Labelled photos from "data", an image-classification folder in satorres8/CARD-RECOGNIZER. The possible labels are: 10 of clubs, 10 of diamonds, 10 of hearts, 10 of spades, 2 of clubs, 2 of diamonds, 2 of hearts, 2 of spades, 3 of clubs, 3 of diamonds, 3 of hearts, 3 of spades, 4 of clubs, 4 of diamonds, 4 of hearts, 4 of spades, 5 of clubs, 5 of diamonds, 5 of hearts, 5 of spades, 6 of clubs, 6 of diamonds, 6 of hearts, 6 of spades, 7 of clubs, 7 of diamonds, 7 of hearts, 7 of spades, 8 of clubs, 8 of diamonds, 8 of hearts, 8 of spades, 9 of clubs, 9 of diamonds, 9 of hearts, 9 of spades, ace of clubs, ace of diamonds, ace of hearts, ace of spades, black joker, jack of clubs, jack of diamonds, jack of hearts, jack of spades, king of clubs, king of diamonds, king of hearts, king of spades, queen of clubs, queen of diamonds, queen of hearts, queen of spades, red joker.

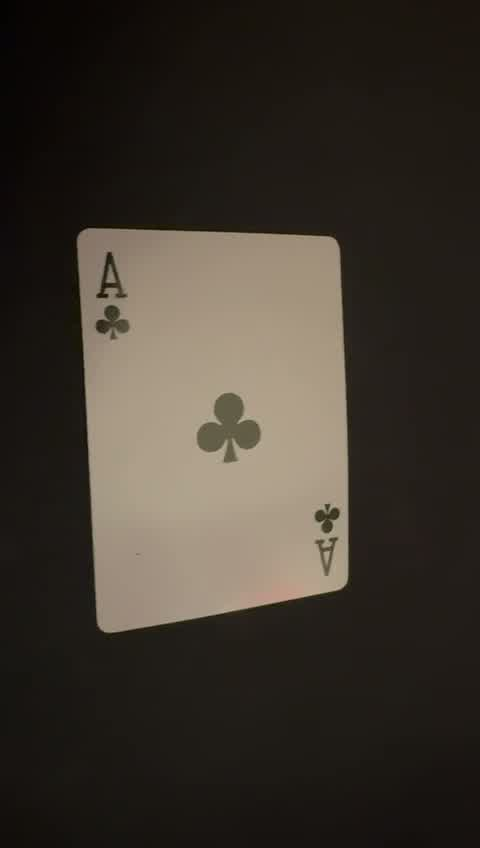
Label: ace of clubs

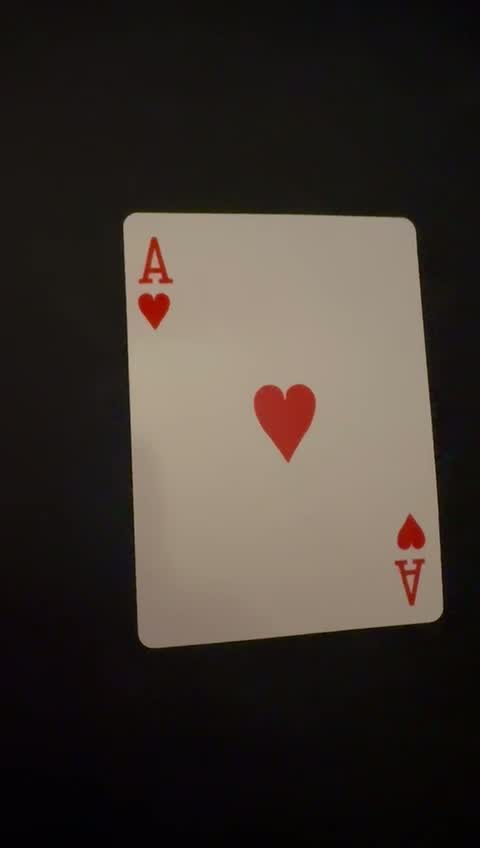
Label: ace of hearts

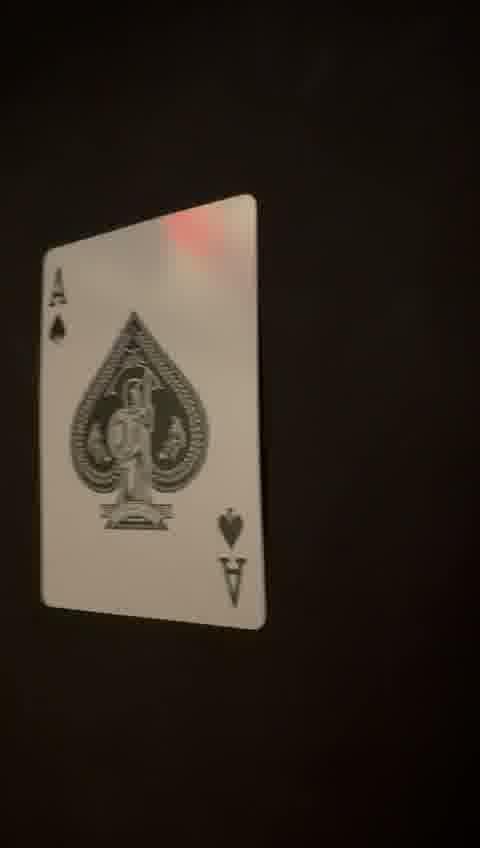
Label: ace of spades

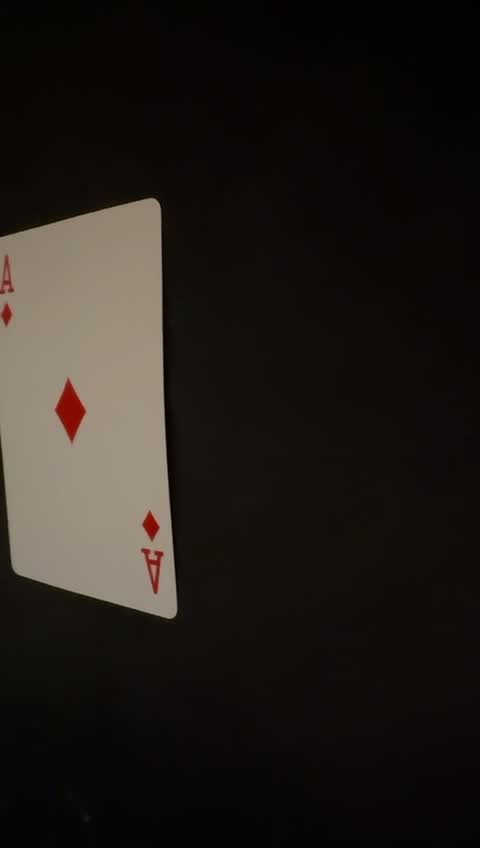
Label: ace of diamonds

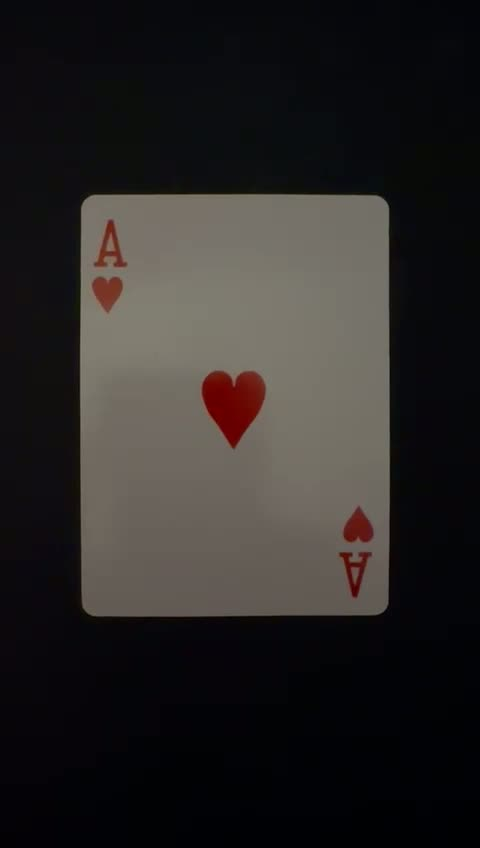
Label: ace of hearts

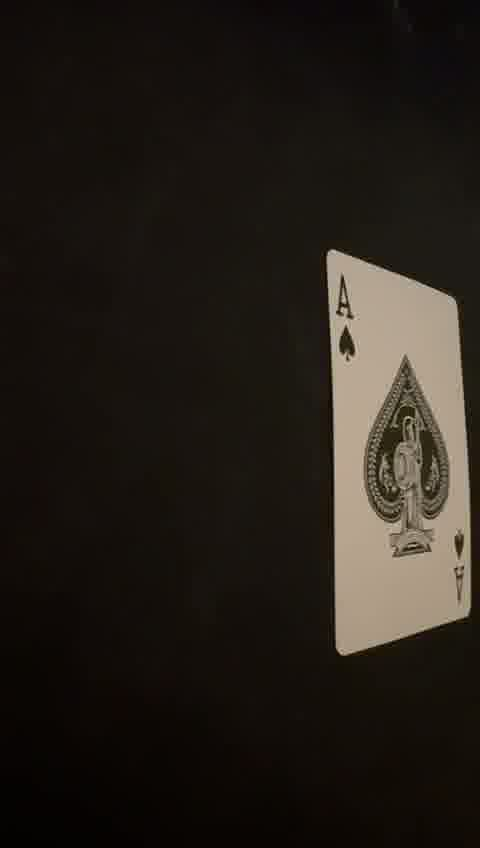
Label: ace of spades
